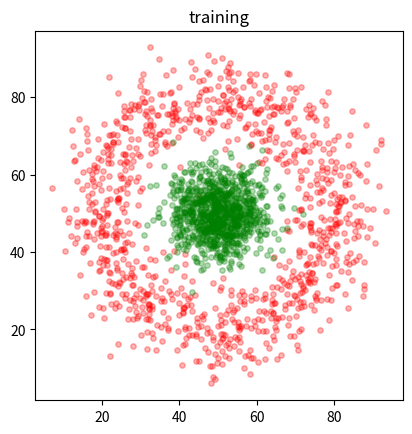
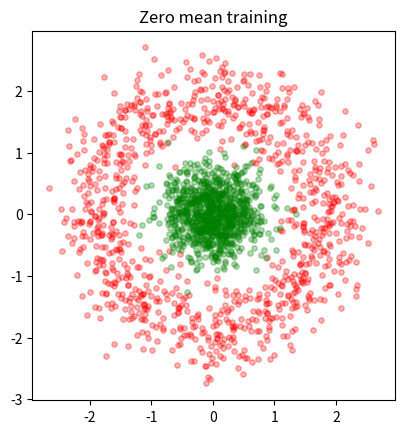

Source code (Python) for these figures, in order:
#!/usr/bin/env python3
# -*- coding: utf-8 -*-
"""
Created on Wed Mar 25 08:47:29 2020

[redacted]
"""


import numpy as np
#%%

def make_data(example_nr, n = 200, noise = 1):
# Generate data for training a simple neural network.
# 
# def make_data(example_nr, n = 200, noise = 1):
# ...
#     return X, T, x, dim
# 
# Input:
#   example_nr - a number 1 - 3 for each example
#   n - number of points in each data set
#   noise - a number to increase or decrease the noise level (if changed, 
#       choose between 0.5 and 2)
# Output:
#   X - 2n x 2 array of points (there are n points in each class)
#   T - 2n x 2 target values
#   x - regular sampled points on the area covered by the points that will
#       be used for testing the neural network
#   dim - dimensionality of the area covered by the points
# 
# [redacted]
# [redacted]
# 

    if ( n % 2 == 1 ):
        n += 1
    dim = np.array([100, 100])
    QX, QY = np.meshgrid(range(0,dim[0]), range(0,dim[1]))
    x = np.c_[np.ravel(QX), np.ravel(QY)]
    K = np.array([n,n])
    T = np.r_[np.ones((n,1))*np.array([1,0]), np.ones((n,1))*np.array([0,1])]
    if example_nr == 1 :
        X = np.r_[noise*10*np.random.randn(K[0],2) + np.array([30,30]),
                  noise*10*np.random.randn(K[1],2) + np.array([70,70])]
    elif example_nr == 2 :
        rand_ang = np.random.rand(K[0])*2*np.pi
        X = np.r_[noise*5*np.random.randn(K[0],2) + 30*np.array([np.cos(rand_ang), np.sin(rand_ang)]).T, 
                  noise*5*np.random.randn(K[1],2)] + dim/2
    elif example_nr == 3 :
        X = np.r_[noise*10*np.random.randn(int(K[0]/2),2) + np.array([30,30]), 
                  noise*10*np.random.randn(int(K[0]/2),2) + np.array([70,70]),
                  noise*10*np.random.randn(int(K[1]/2),2) + np.array([30,70]),
                  noise*10*np.random.randn(int(K[1]/2),2) + np.array([70,30])]
    else:
        X = np.zeros((K[0] + K[1],2))
        print('No data returned - example_nr must be 1, 2, or 3')
    return X, T, x, dim

def standardize(X):
    c = X.mean(axis = 0)
    std = X.std(axis = 0)
    X_c = (X - c)/std
    return X_c

# Test of the data generation
if __name__ == "__main__":
    import matplotlib.pyplot as plt
    
    n = 1000
    example_nr = 2
    noise = 1.2
    
    X, T, x, dim = make_data(example_nr, n, noise)
    fig, ax = plt.subplots(1,1)
    ax.scatter(X[0:n,0],X[0:n,1],c = 'red', alpha = 0.3, s = 15)
    ax.scatter(X[n:2*n,0],X[n:2*n,1],c = 'green', alpha = 0.3, s = 15)
    ax.set_aspect('equal', 'box')
    plt.title('training')
    fig.show
    
    
    
    #%% Before training, you should make data have zero mean and std of 1
    X_c = standardize(X)
    
    fig, ax = plt.subplots(1,1)
    ax.scatter(X_c[0:n,0],X_c[0:n,1],c = 'red', alpha = 0.3, s = 15)
    ax.scatter(X_c[n:2*n,0],X_c[n:2*n,1],c = 'green', alpha = 0.3, s = 15)
    ax.set_aspect('equal', 'box')
    plt.title('Zero mean training')
    fig.show
